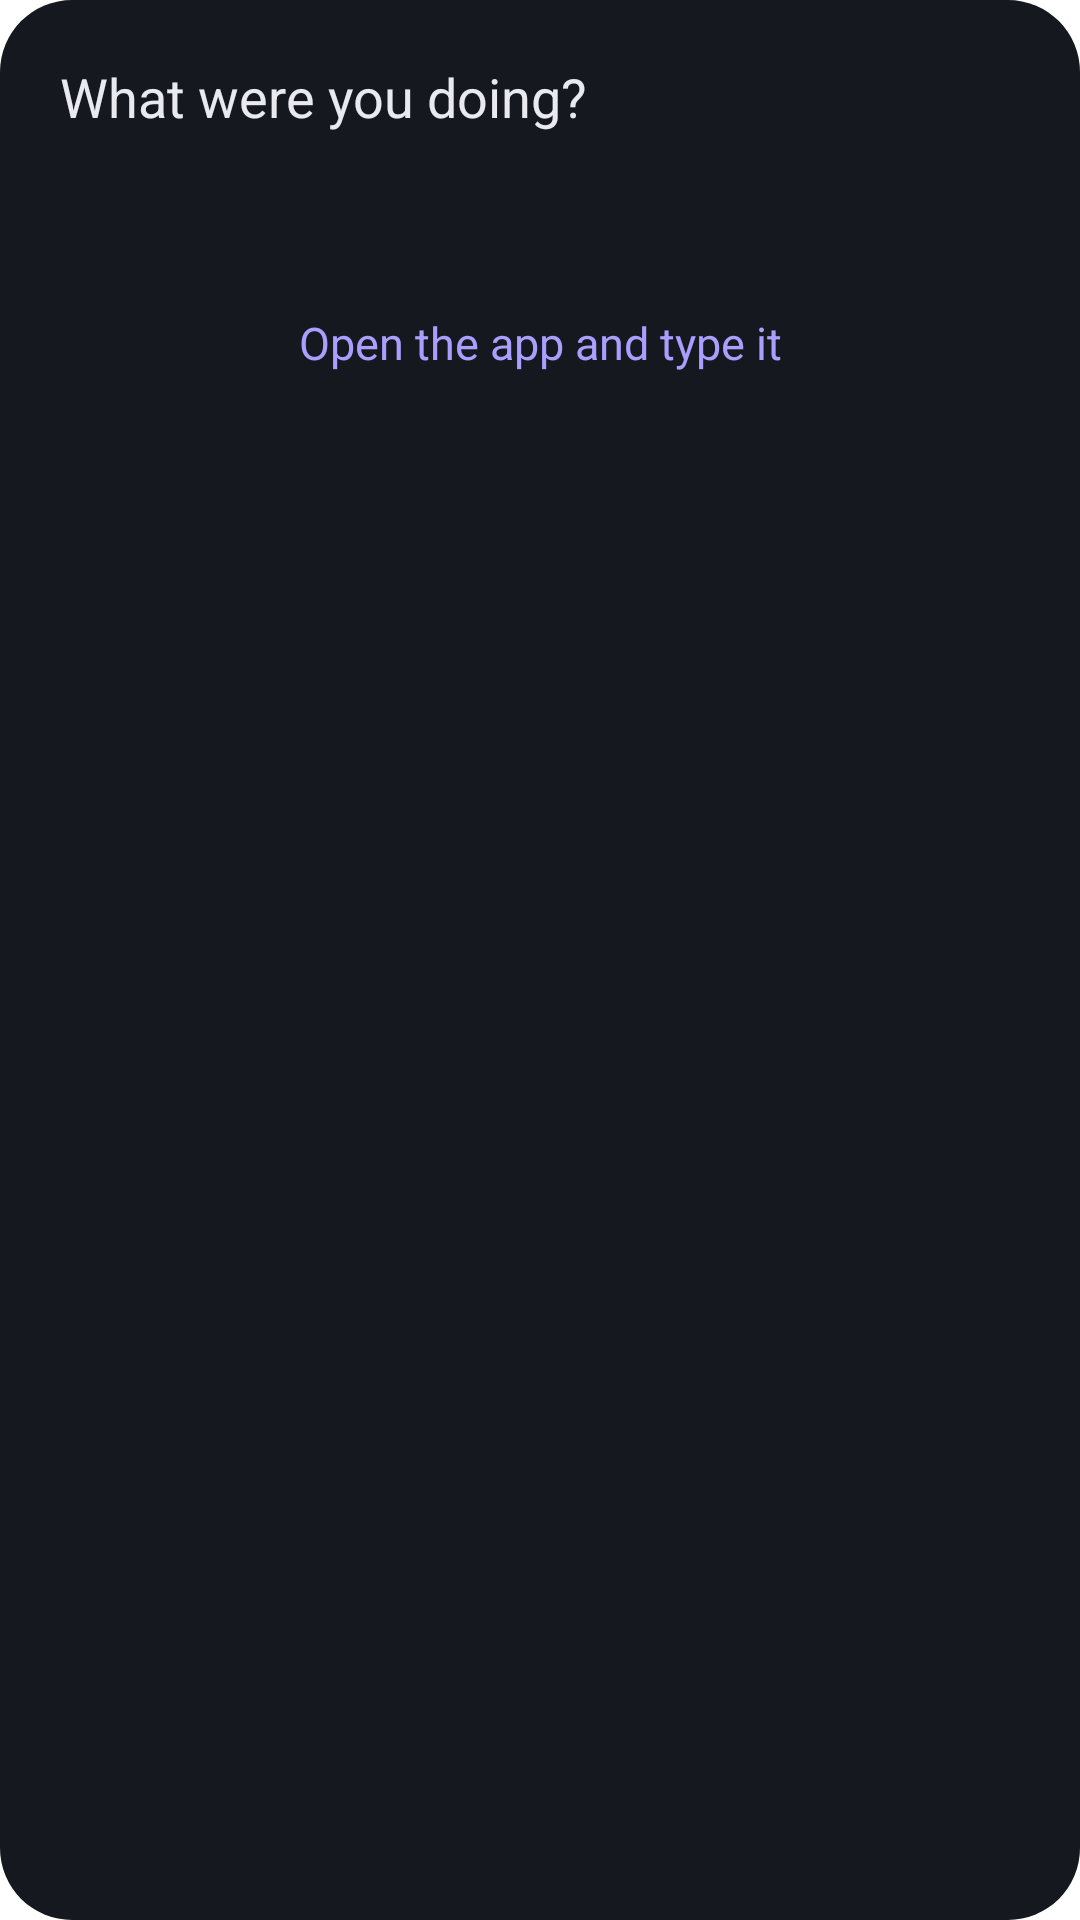

Here is an Android app screen rendered from its layout file. Give the layout XML and the strings, colors and styles it references.
<!-- AndroidManifest.xml: activity theme Theme.TimeLogger.Transparent -->
<!-- res/layout/activity_quick_pick.xml -->
<?xml version="1.0" encoding="utf-8"?>
<LinearLayout xmlns:android="http://schemas.android.com/apk/res/android"
    android:layout_width="match_parent"
    android:layout_height="wrap_content"
    android:orientation="vertical"
    android:background="@drawable/sheet_bg"
    android:padding="20dp">

    <TextView
        android:id="@+id/p_title"
        android:layout_width="match_parent"
        android:layout_height="wrap_content"
        android:text="@string/pick_title"
        android:textColor="@color/text_dark"
        android:textSize="18sp" />

    <TextView
        android:id="@+id/p_status"
        android:layout_width="match_parent"
        android:layout_height="wrap_content"
        android:layout_marginTop="4dp"
        android:textColor="#8b90a0"
        android:textSize="13sp" />

    <LinearLayout
        android:id="@+id/p_tags"
        android:layout_width="match_parent"
        android:layout_height="wrap_content"
        android:layout_marginTop="8dp"
        android:orientation="vertical" />

    <TextView
        android:id="@+id/p_open"
        android:layout_width="match_parent"
        android:layout_height="wrap_content"
        android:layout_marginTop="18dp"
        android:paddingTop="12dp"
        android:paddingBottom="12dp"
        android:gravity="center"
        android:text="@string/pick_open_app"
        android:textColor="@color/accent_soft"
        android:textSize="15sp" />
</LinearLayout>
<!-- resources referenced by this layout -->
<resources>
  <color name="accent_soft">#a99fff</color>
  <color name="text_dark">#e8eaf0</color>
  <!-- drawable sheet_bg (drawable) -->
  <?xml version="1.0" encoding="utf-8"?>
  <shape xmlns:android="http://schemas.android.com/apk/res/android" android:shape="rectangle">
      <solid android:color="@color/card_dark" />
      <corners android:radius="24dp" />
  </shape>
  <string name="pick_open_app">Open the app and type it</string>
  <string name="pick_title">What were you doing?</string>
  <style name="Theme.TimeLogger.Transparent" parent="@android:style/Theme.Material.Dialog.NoActionBar">
          <item name="android:windowBackground">@android:color/transparent</item>
          <item name="android:windowIsTranslucent">true</item>
          <item name="android:windowContentOverlay">@null</item>
          <item name="android:backgroundDimEnabled">true</item>
          <item name="android:windowAnimationStyle">@null</item>
      </style>
  <color name="card_dark">#16181f</color>
</resources>
